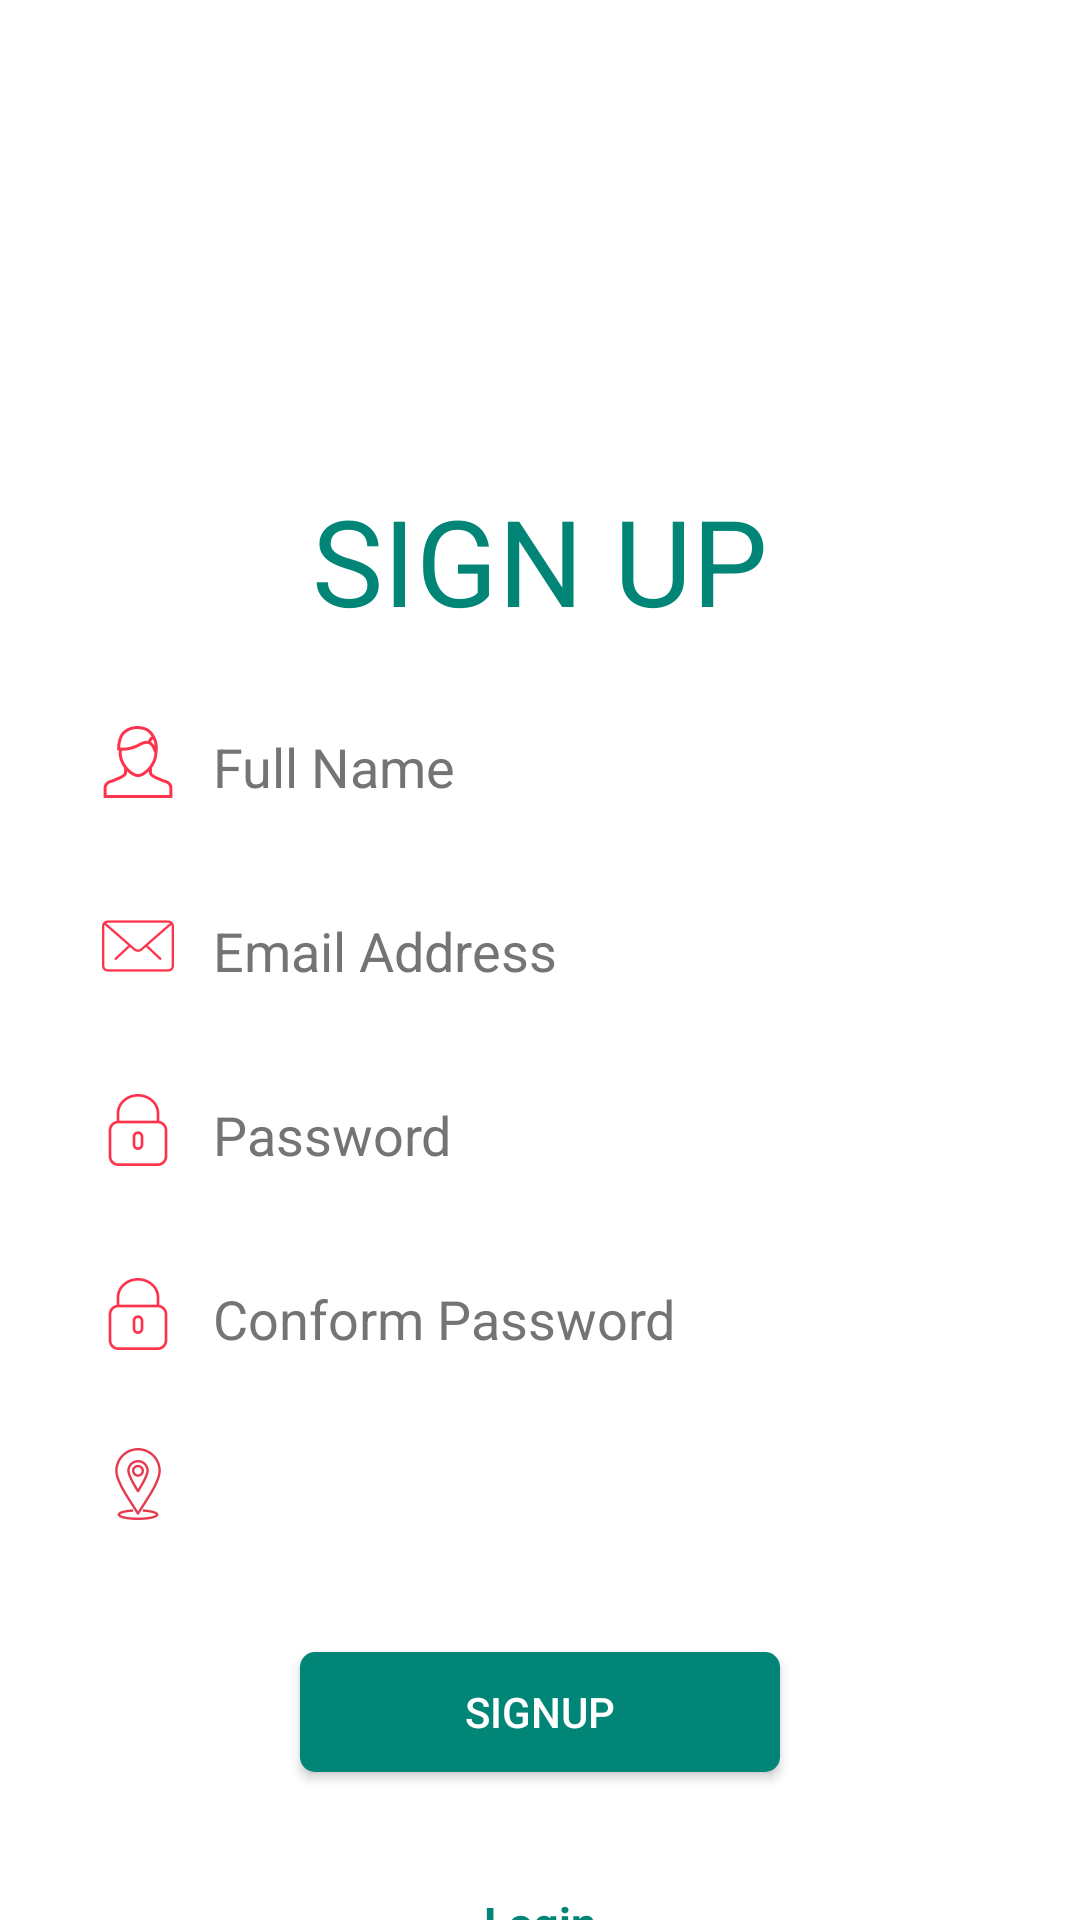

Here is an Android app screen rendered from its layout file. Give the layout XML and the strings, colors and styles it references.
<!-- AndroidManifest.xml: application theme AppTheme -->
<!-- res/layout/activity_signup.xml -->
<?xml version="1.0" encoding="utf-8"?>
<LinearLayout xmlns:android="http://schemas.android.com/apk/res/android"
    xmlns:app="http://schemas.android.com/apk/res-auto"
    xmlns:tools="http://schemas.android.com/tools"
    android:layout_width="match_parent"
    android:layout_height="match_parent"
    android:gravity="center"
    android:orientation="vertical"
    android:background="@android:color/white"
    tools:context=".signup">



    <ScrollView
        android:layout_width="match_parent"
        android:layout_height="wrap_content">
        <LinearLayout
            android:layout_width="match_parent"
            android:layout_height="wrap_content"
            android:orientation="vertical">
            <ImageView
                android:layout_width="wrap_content"
                android:layout_height="120dp"
                android:layout_marginTop="30dp"
                android:src="@drawable/smart_fix_logo"/>
            <TextView
                android:id="@+id/signup_txttitle"
                android:layout_width="wrap_content"
                android:layout_height="wrap_content"
                android:layout_gravity="center"
                android:text="@string/signup"
                android:textColor="@color/colorPrimary"
                android:textSize="40sp"
                android:layout_marginTop="10dp"
                android:layout_marginBottom="20dp"/>
            <LinearLayout
                android:layout_width="match_parent"
                android:layout_height="wrap_content"
                android:layout_marginLeft="30dp"
                android:layout_marginRight="30dp"
                android:gravity="center">
                <ImageView
                    android:layout_width="wrap_content"
                    android:layout_height="wrap_content"
                    android:src="@drawable/ic_user"
                    />
                <EditText
                    android:id="@+id/signup_txt_name"
                    android:layout_width="0dp"
                    android:layout_height="wrap_content"
                    android:hint="@string/hint_name"
                    android:inputType="textWebEmailAddress"
                    android:layout_marginLeft="5dp"
                    android:layout_weight="1"
                    android:textColorHint="@color/darkgray"
                    android:textColor="@color/darkgray"
                    />
            </LinearLayout>
            <LinearLayout
                android:layout_width="match_parent"
                android:layout_height="wrap_content"
                android:layout_marginTop="20dp"
                android:layout_marginLeft="30dp"
                android:layout_marginRight="30dp"
                android:gravity="center">
                <ImageView
                    android:layout_width="wrap_content"
                    android:layout_height="wrap_content"
                    android:src="@drawable/ic_email"
                    />
                <EditText
                    android:id="@+id/signup_txt_email"
                    android:layout_width="0dp"
                    android:layout_height="wrap_content"
                    android:hint="@string/hint_email"
                    android:inputType="textWebEmailAddress"
                    android:layout_marginLeft="5dp"
                    android:layout_weight="1"
                    android:textColorHint="@color/darkgray"
                    android:textColor="@color/darkgray"/>
            </LinearLayout>
            <LinearLayout
                android:layout_width="match_parent"
                android:layout_height="wrap_content"
                android:layout_marginTop="20dp"
                android:layout_marginLeft="30dp"
                android:layout_marginRight="30dp"
                android:gravity="center">
                <ImageView
                    android:layout_width="wrap_content"
                    android:layout_height="wrap_content"
                    android:src="@drawable/ic_password"
                    />
                <EditText
                    android:id="@+id/signup_txt_password"
                    android:layout_width="0dp"
                    android:layout_height="wrap_content"
                    android:hint="@string/hint_password"
                    android:inputType="textWebPassword"
                    android:layout_marginLeft="5dp"
                    android:layout_weight="1"
                    android:textColorHint="@color/darkgray"
                    android:textColor="@color/darkgray"/>
            </LinearLayout>
            <LinearLayout
                android:layout_width="match_parent"
                android:layout_height="wrap_content"
                android:layout_marginTop="20dp"
                android:layout_marginLeft="30dp"
                android:layout_marginRight="30dp"
                android:gravity="center">
                <ImageView
                    android:layout_width="wrap_content"
                    android:layout_height="wrap_content"
                    android:src="@drawable/ic_password"
                    />
                <EditText
                    android:id="@+id/signup_txt_cpassword"
                    android:layout_width="0dp"
                    android:layout_height="wrap_content"
                    android:hint="@string/hint_cpassword"
                    android:inputType="textWebPassword"
                    android:layout_marginLeft="5dp"
                    android:layout_weight="1"
                    android:textColorHint="@color/darkgray"
                    android:textColor="@color/darkgray"/>
            </LinearLayout>

            <LinearLayout
                android:layout_width="match_parent"
                android:layout_height="wrap_content"
                android:layout_marginTop="20dp"
                android:layout_marginLeft="30dp"
                android:layout_marginRight="30dp"
                android:gravity="center">
                <ImageView
                    android:layout_width="wrap_content"
                    android:layout_height="wrap_content"
                    android:src="@drawable/ic_location"
                    />
                <Spinner
                    android:id="@+id/signup_spin_cities"
                    android:layout_width="0dp"
                    android:layout_height="wrap_content"
                    android:hint="@string/hint_cpassword"
                    android:inputType="textWebPassword"
                    android:layout_marginLeft="5dp"
                    android:layout_weight="1"
                    android:textColorHint="@color/darkgray"
                    android:textColor="@color/darkgray"/>
            </LinearLayout>
            <Button
                android:id="@+id/btnsignup"
                android:layout_width="match_parent"
                android:layout_height="40dp"
                android:layout_marginTop="40dp"
                android:layout_marginBottom="20dp"
                style="@style/button_style"
                android:text="@string/btn_signup"
                android:onClick="regd"
                />
            <TextView
                android:id="@+id/signup_txtsignin"
                android:layout_width="match_parent"
                android:layout_height="wrap_content"
                android:text="@string/btn_login"
                android:textStyle="bold"
                android:textSize="15sp"
                android:textColor="@color/colorPrimary"
                android:gravity="center"
                android:padding="20dp"/>
        </LinearLayout>
    </ScrollView>



</LinearLayout>
<!-- resources referenced by this layout -->
<resources>
  <color name="colorPrimary">#008577</color>
  <color name="darkgray">#747474</color>
  <!-- drawable ic_email: png bitmap (drawable-hdpi, 666 bytes) -->
  <!-- drawable ic_location: png bitmap (drawable-hdpi, 1224 bytes) -->
  <!-- drawable ic_password: png bitmap (drawable-hdpi, 652 bytes) -->
  <!-- drawable ic_user: png bitmap (drawable-hdpi, 971 bytes) -->
  <string name="btn_login">Login</string>
  <string name="btn_signup">SignUp</string>
  <string name="hint_cpassword">Conform Password</string>
  <string name="hint_email">Email Address</string>
  <string name="hint_name">Full Name</string>
  <string name="hint_password">Password</string>
  <string name="signup">SIGN UP</string>
  <style name="button_style">
          <item name="android:layout_marginLeft">100dp</item>
          <item name="android:layout_marginRight">100dp</item>
          <item name="android:background">@drawable/bg_button</item>
          <item name="android:textColor">@android:color/white</item>
      </style>
  <style name="AppTheme" parent="Theme.AppCompat.NoActionBar">
          
          <item name="colorPrimary">@color/colorPrimary</item>
          <item name="colorPrimaryDark">@color/colorPrimaryDark</item>
          <item name="colorAccent">@color/colorAccent</item>
      </style>
  <!-- drawable bg_button (drawable) -->
  <?xml version="1.0" encoding="utf-8"?>
  <selector xmlns:android="http://schemas.android.com/apk/res/android" >
       <item android:state_pressed="true" >
            <shape android:shape="rectangle"  >
                <corners android:radius="5dip" />
                <solid android:color="@color/colorPrimary"/>
                <gradient android:angle="-90" android:startColor="@color/colorPrimary" android:endColor="@color/colorPrimary"/>
            </shape>
        </item>
      <item android:state_focused="true">
            <shape android:shape="rectangle"  >
                <corners android:radius="5dip" />
                <solid android:color="@color/colorPrimary"/>
            </shape>
        </item>
      <item>
          <shape android:shape="rectangle"  >
              <corners android:radius="5dip" />
              <solid android:color="@color/colorPrimary"/>
              <gradient android:angle="-90" android:startColor="@color/colorPrimary" android:endColor="@color/colorPrimary"/>
          </shape>
      </item>
  </selector>
  <color name="colorPrimaryDark">#00574B</color>
  <color name="colorAccent">#D81B60</color>
</resources>
